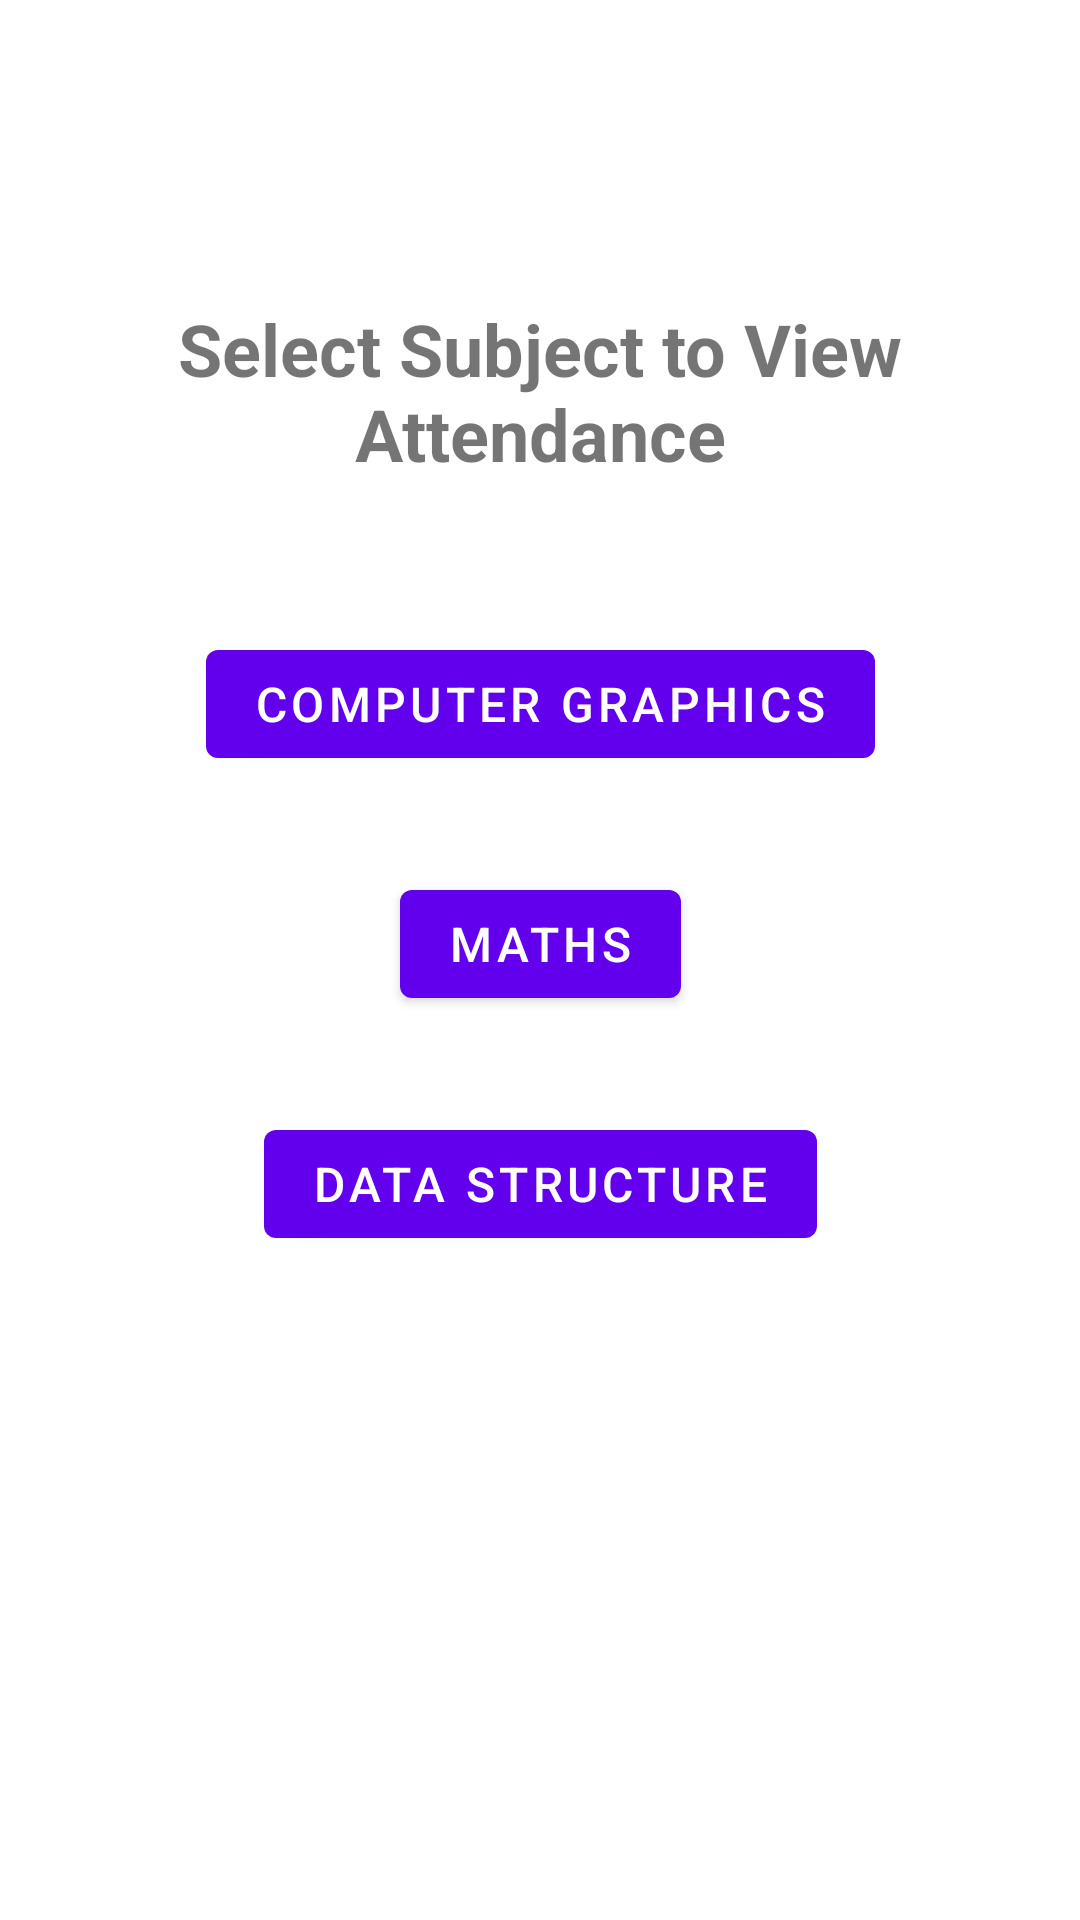

Android layout source for this screen:
<!-- AndroidManifest.xml: application theme Theme.SchoolManagement -->
<!-- res/layout/fragment_eight.xml -->
<?xml version="1.0" encoding="utf-8"?>
<androidx.constraintlayout.widget.ConstraintLayout xmlns:android="http://schemas.android.com/apk/res/android"
    xmlns:app="http://schemas.android.com/apk/res-auto"
    xmlns:tools="http://schemas.android.com/tools"
    android:layout_width="match_parent"
    android:layout_height="match_parent">

    <Button
        android:id="@+id/ComputerGraphicsButton"
        android:layout_width="wrap_content"
        android:layout_height="wrap_content"
        android:layout_marginTop="50dp"
        android:text="@string/computer_graphics"
        android:textSize="16sp"
        app:layout_constraintEnd_toEndOf="parent"
        app:layout_constraintStart_toStartOf="parent"
        app:layout_constraintTop_toBottomOf="@+id/textView12" />

    <Button
        android:id="@+id/MathsButton"
        android:layout_width="wrap_content"
        android:layout_height="wrap_content"
        android:layout_marginTop="32dp"
        android:text="@string/maths"
        android:textSize="16sp"
        app:layout_constraintEnd_toEndOf="parent"
        app:layout_constraintStart_toStartOf="parent"
        app:layout_constraintTop_toBottomOf="@+id/ComputerGraphicsButton" />

    <Button
        android:id="@+id/DataStructureButton"
        android:layout_width="wrap_content"
        android:layout_height="wrap_content"
        android:layout_marginTop="32dp"
        android:text="@string/data_structure"
        android:textSize="16sp"
        app:layout_constraintEnd_toEndOf="parent"
        app:layout_constraintStart_toStartOf="parent"
        app:layout_constraintTop_toBottomOf="@+id/MathsButton" />

    <TextView
        android:id="@+id/textView12"
        android:layout_width="wrap_content"
        android:layout_height="wrap_content"
        android:layout_marginTop="100dp"
        android:text="@string/select_subject_to_view_attendance"
        android:textAlignment="center"
        android:textSize="24sp"
        android:textStyle="bold"
        app:layout_constraintEnd_toEndOf="parent"
        app:layout_constraintStart_toStartOf="parent"
        app:layout_constraintTop_toTopOf="parent" />
</androidx.constraintlayout.widget.ConstraintLayout>
<!-- resources referenced by this layout -->
<resources>
  <string name="computer_graphics">Computer Graphics</string>
  <string name="data_structure">Data Structure</string>
  <string name="maths">Maths</string>
  <string name="select_subject_to_view_attendance">Select Subject to View Attendance</string>
  <style name="Theme.SchoolManagement" parent="Theme.MaterialComponents.DayNight.DarkActionBar">
          
          <item name="colorPrimary">@color/purple_500</item>
          <item name="colorPrimaryVariant">@color/purple_700</item>
          <item name="colorOnPrimary">@color/white</item>
          
          <item name="colorSecondary">@color/teal_200</item>
          <item name="colorSecondaryVariant">@color/teal_700</item>
          <item name="colorOnSecondary">@color/black</item>
          
          <item name="android:statusBarColor" tools:targetApi="l">?attr/colorPrimaryVariant</item>
          
      </style>
  <!-- not gathered from this repository: default colours our renderer supplied (Android Studio template values) -->
  <color name="purple_500">#FF6200EE</color>
  <color name="purple_700">#FF3700B3</color>
  <color name="teal_200">#FF03DAC5</color>
  <color name="teal_700">#FF018786</color>
  <color name="black">#FF000000</color>
  <color name="white">#FFFFFFFF</color>
</resources>
